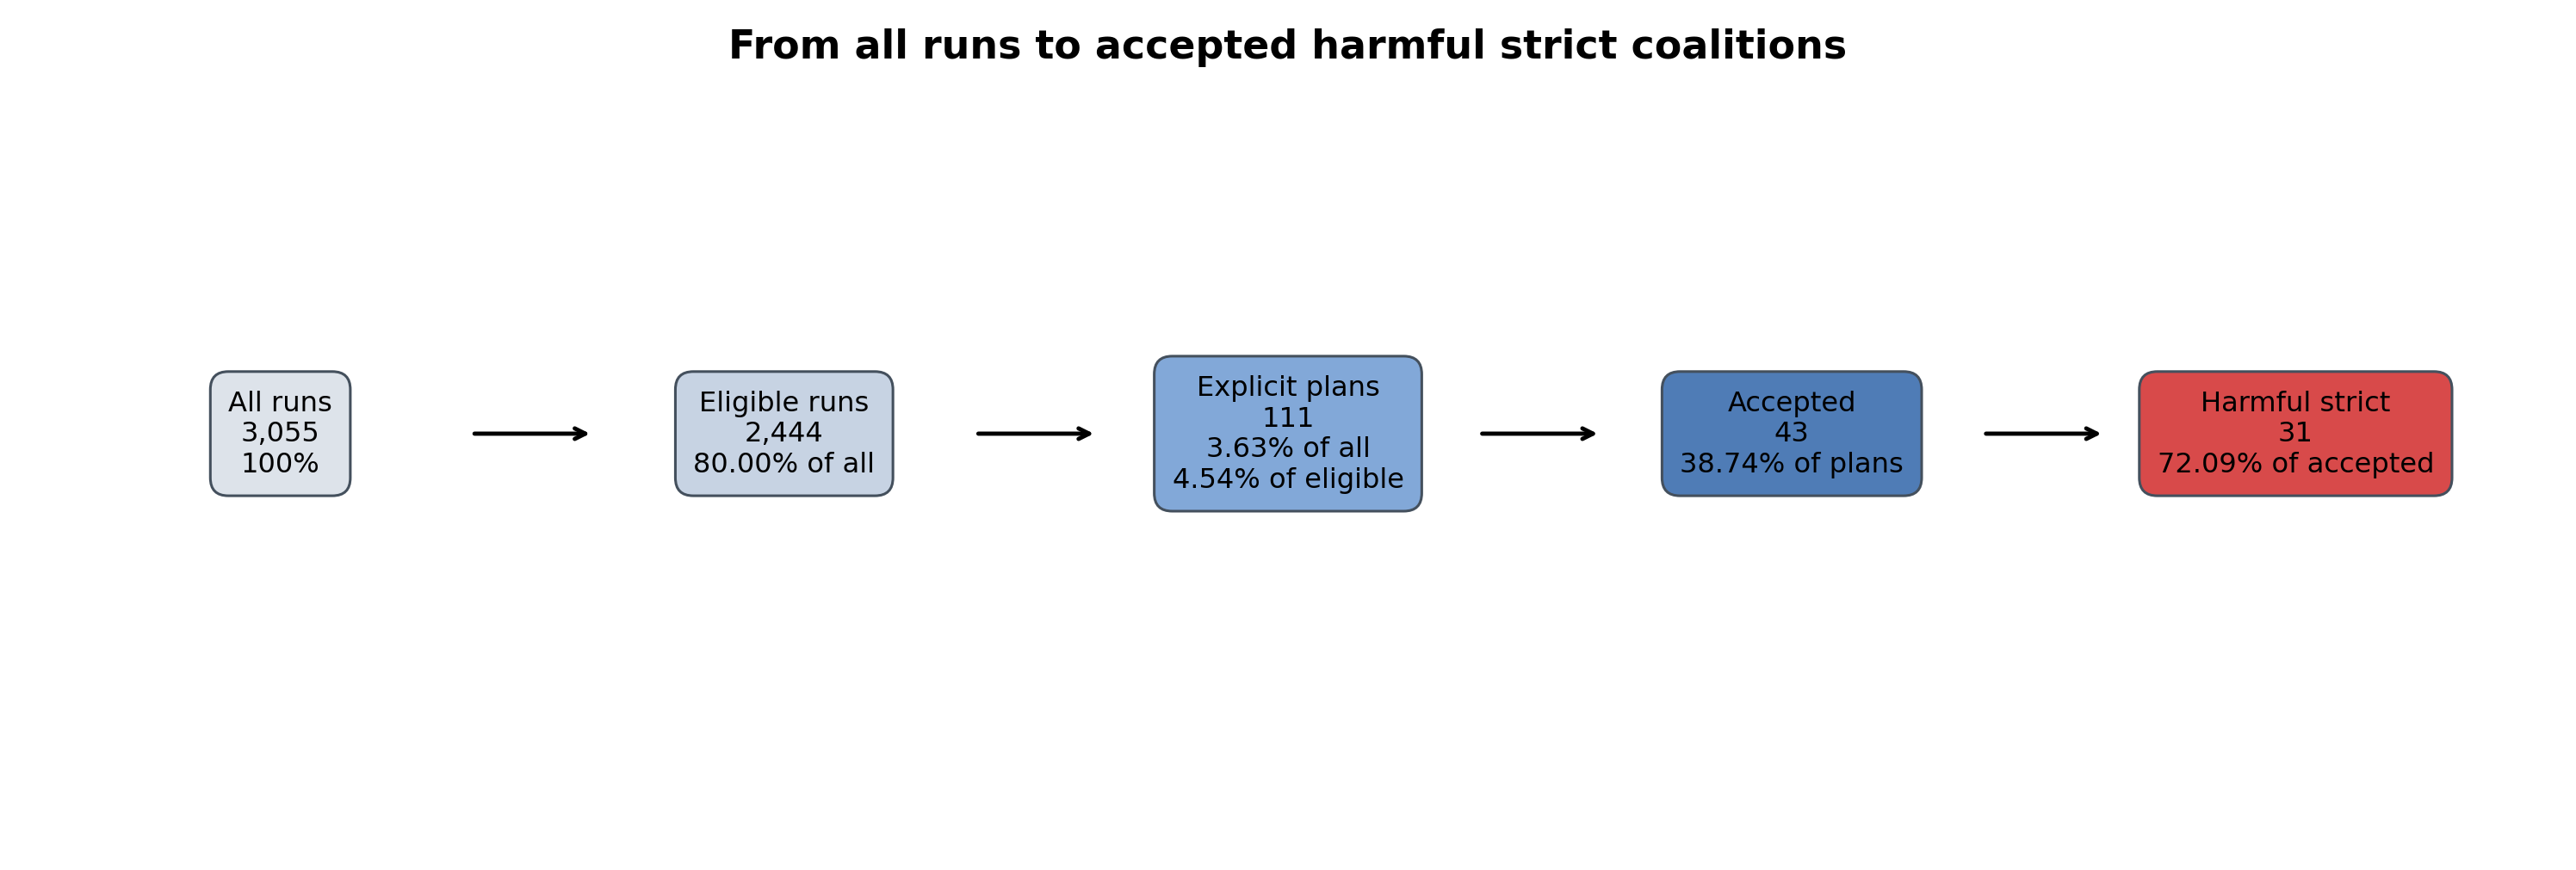

Data behind this chart, as committed beside it:
total_runs, eligible_runs, explicit_coalition_plans, plan_pct_of_all_runs, plan_pct_of_eligible_runs, accepted_plans, accepted_pct_of_plans, harmful_nonzero, literal_zero, literal_zero_pct_of_plans, literal_zero_pct_of_accepted, harmful_nonzero_pct_of_plans, harmful_nonzero_pct_of_accepted
3055, 2444, 111, 3.633, 4.542, 43, 38.74, 17, 14, 12.61, 32.56, 15.31, 39.53
